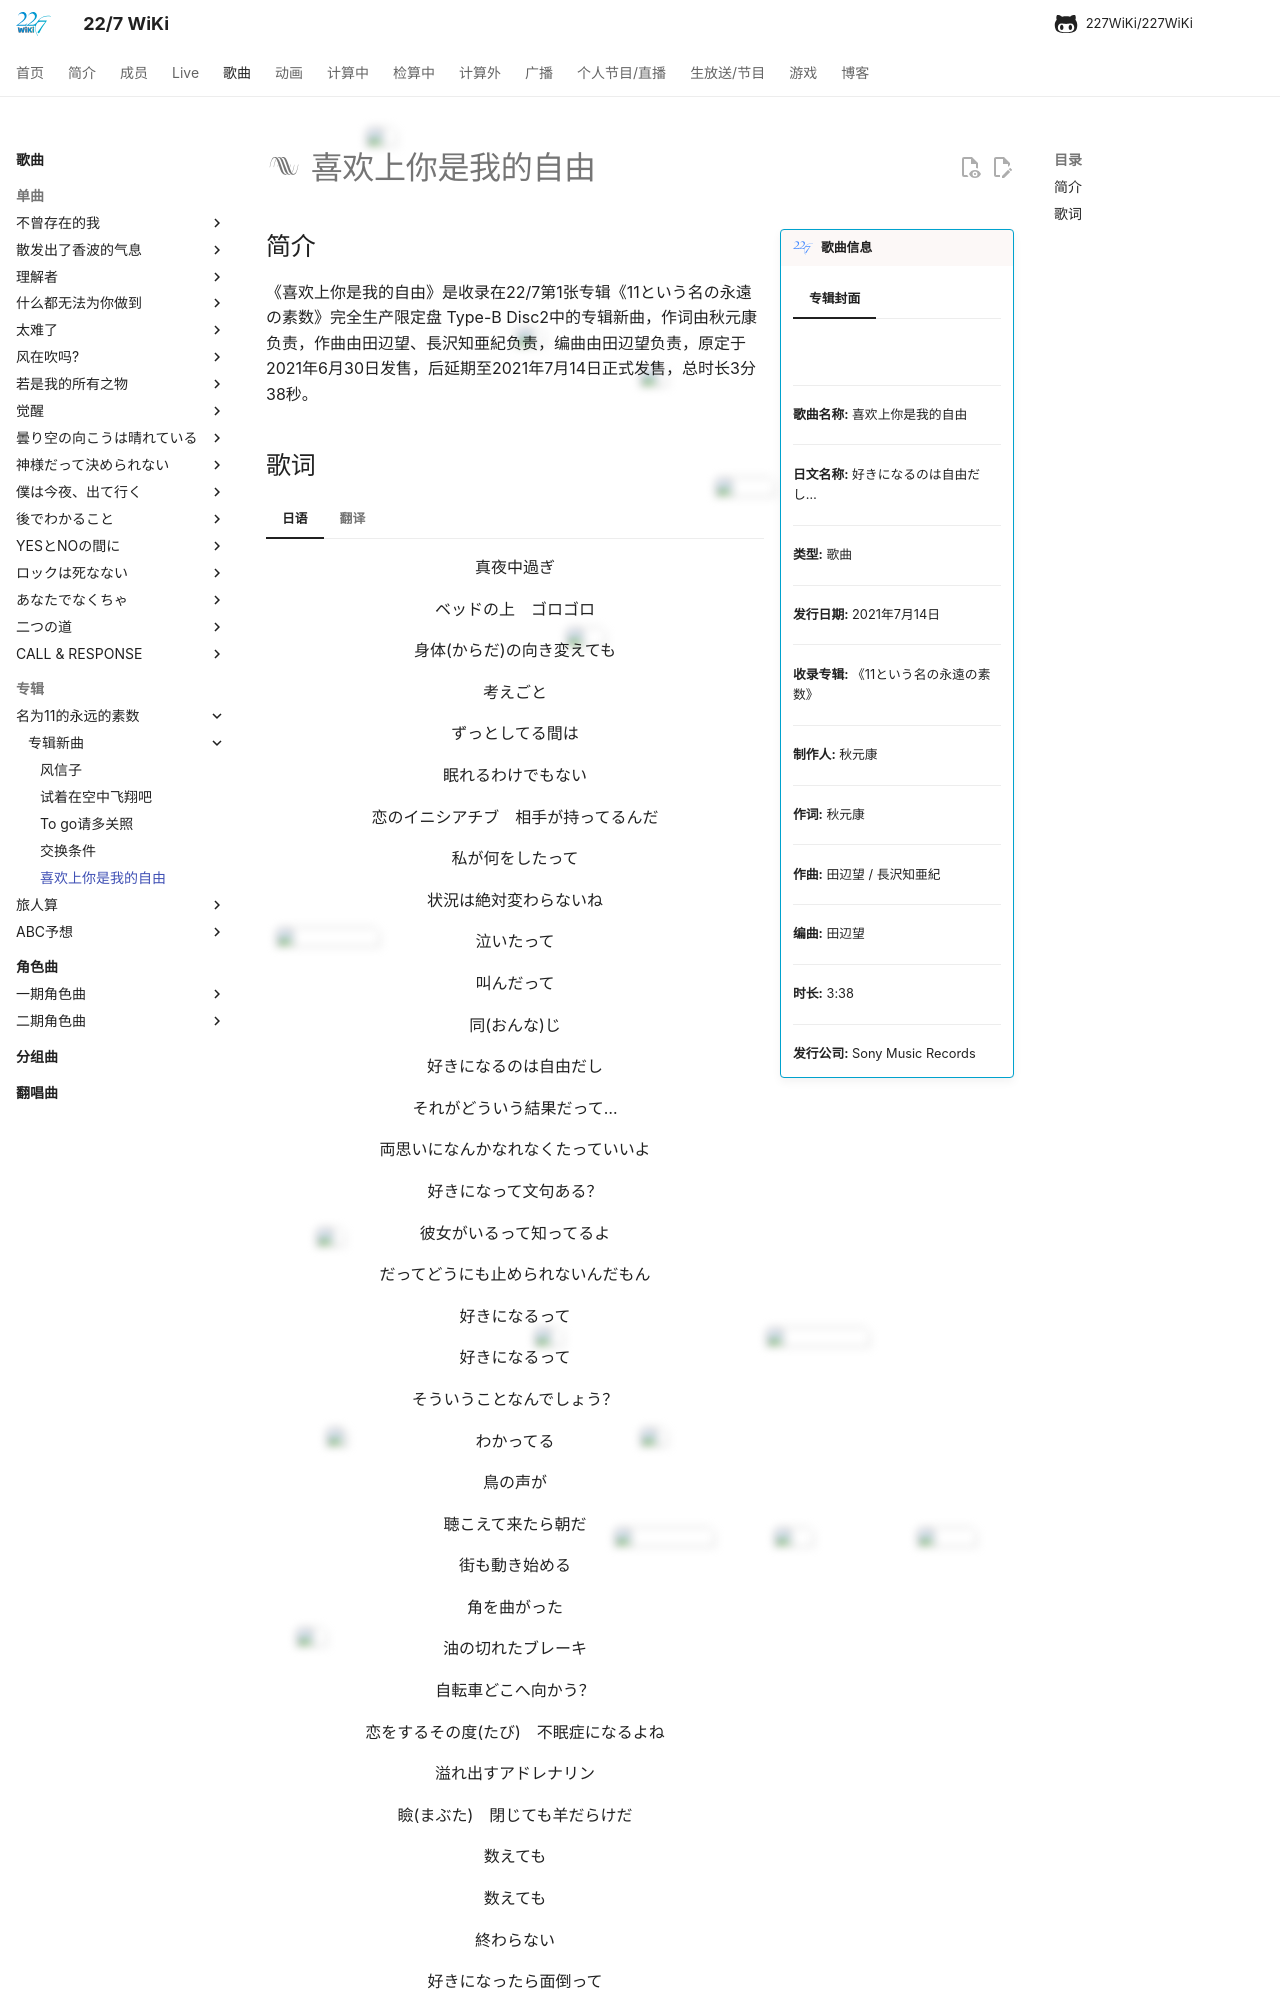

repository: 227WiKi/227WiKi · page: songs/album/1st/song-5/index.html · generator: mkdocs

---
title: 歌曲 -  喜欢上你是我的自由
template: comment.html
---
# :pack-hires: 喜欢上你是我的自由

!!! general inline end "歌曲信息"

    === "专辑封面"
        ![](https://res.227wiki.eu.org/music/albums/1st-album-cover.webp)
    --------
    
    <b>歌曲名称:</b> 喜欢上你是我的自由

    --------

    <b>日文名称:</b> 好きになるのは自由だし…

    ---------
    
    <b>类型:</b> 歌曲

    --------
    
    <b>发行日期:</b> 2021年7月14日

    --------

    <b>收录专辑:</b> 《11という名の永遠の素数》

    --------

    <b>制作人:</b> 秋元康

    --------

    <b>作词:</b> 秋元康

    --------

    <b>作曲:</b> 田辺望 / 長沢知亜紀

    --------

    <b>编曲:</b> 田辺望

    --------

    <b>时长:</b> 3:38
    
    --------

    <b>发行公司:</b> Sony Music Records

## 简介

《喜欢上你是我的自由》是收录在22/7第1张专辑《11という名の永遠の素数》完全生产限定盘 Type-B Disc2中的专辑新曲，作词由秋元康负责，作曲由田辺望、長沢知亜紀负责，编曲由田辺望负责，原定于2021年6月30日发售，后延期至2021年7月14日正式发售，总时长3分38秒。
